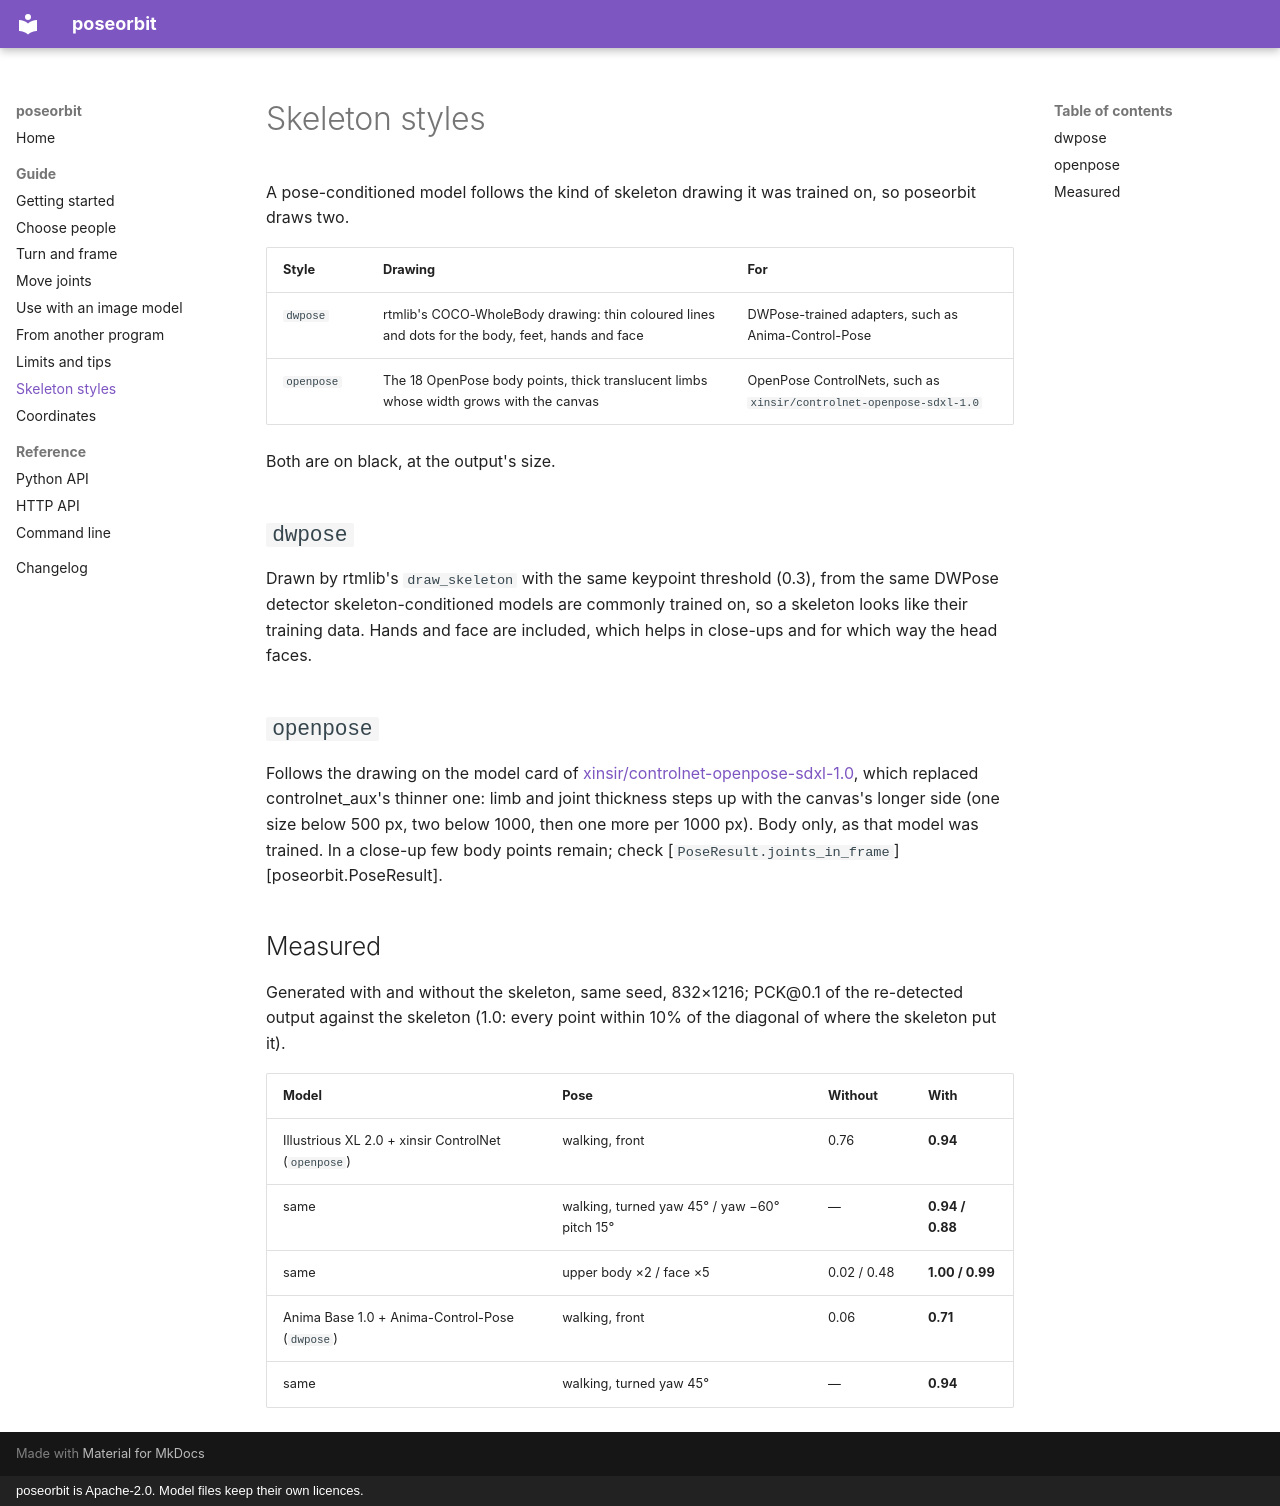

repository: 33rd-kk/poseorbit · page: guide/styles/index.html · generator: mkdocs · copyright: poseorbit is Apache-2.0. Model files keep their own licences.

# Skeleton styles

A pose-conditioned model follows the kind of skeleton drawing it was trained
on, so poseorbit draws two.

| Style | Drawing | For |
|---|---|---|
| `dwpose` | rtmlib's COCO-WholeBody drawing: thin coloured lines and dots for the body, feet, hands and face | DWPose-trained adapters, such as Anima-Control-Pose |
| `openpose` | The 18 OpenPose body points, thick translucent limbs whose width grows with the canvas | OpenPose ControlNets, such as `xinsir/controlnet-openpose-sdxl-1.0` |

Both are on black, at the output's size.

## `dwpose`

Drawn by rtmlib's `draw_skeleton` with the same keypoint threshold (0.3),
from the same DWPose detector skeleton-conditioned models are commonly
trained on, so a skeleton looks like their training data. Hands and face are
included, which helps in close-ups and for which way the head faces.

## `openpose`

Follows the drawing on the model card of
[xinsir/controlnet-openpose-sdxl-1.0](https://huggingface.co/xinsir/controlnet-openpose-sdxl-1.0),
which replaced controlnet_aux's thinner one: limb and joint thickness steps
up with the canvas's longer side (one size below 500 px, two below 1000,
then one more per 1000 px). Body only, as that model was trained. In a close-up
few body points remain; check
[`PoseResult.joints_in_frame`][poseorbit.PoseResult].

## Measured

Generated with and without the skeleton, same seed, 832×1216; PCK@0.1 of the
re-detected output against the skeleton (1.0: every point within 10% of the
diagonal of where the skeleton put it).

| Model | Pose | Without | With |
|---|---|---|---|
| Illustrious XL 2.0 + xinsir ControlNet (`openpose`) | walking, front | 0.76 | **0.94** |
| same | walking, turned yaw 45° / yaw −60° pitch 15° | — | **0.94 / 0.88** |
| same | upper body ×2 / face ×5 | 0.02 / 0.48 | **1.00 / 0.99** |
| Anima Base 1.0 + Anima-Control-Pose (`dwpose`) | walking, front | 0.06 | **0.71** |
| same | walking, turned yaw 45° | — | **0.94** |
